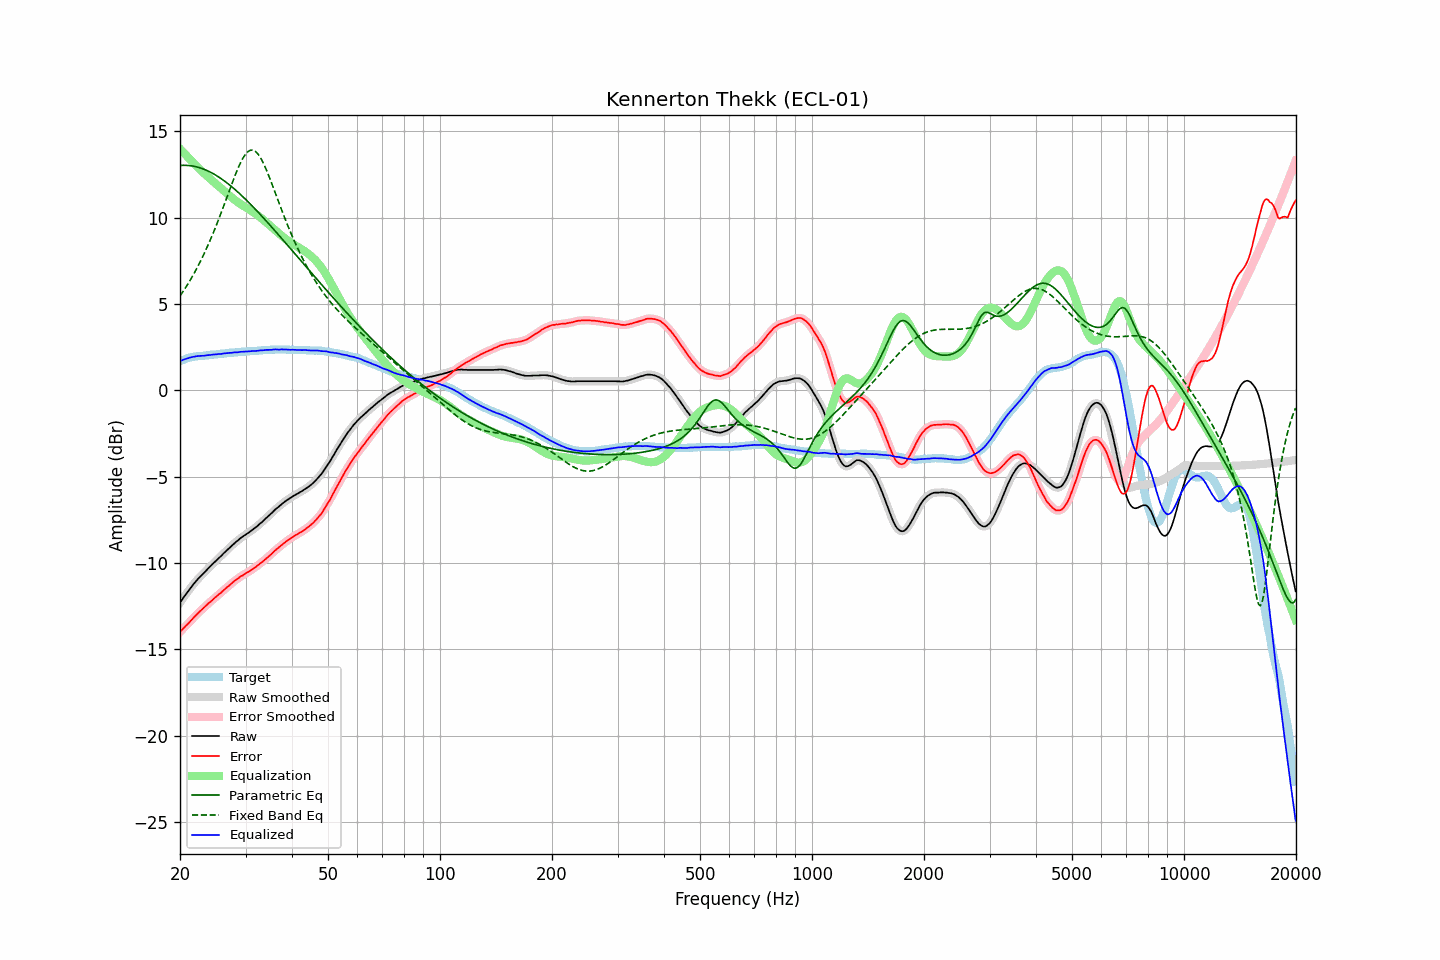

Data behind this chart, as committed beside it:
frequency, raw, error, smoothed, error_smoothed, equalization, parametric_eq, fixed_band_eq, equalized_raw, equalized_smoothed, target
20.00, -12.30, -13.99, -12.30, -13.99, 13.99, 13.02, 5.46, 1.69, 1.69, 1.69
20.20, -12.16, -13.89, -12.16, -13.89, 13.89, 13.03, 5.60, 1.73, 1.73, 1.73
20.40, -12.02, -13.79, -12.02, -13.79, 13.79, 13.03, 5.74, 1.78, 1.77, 1.77
20.61, -11.89, -13.69, -11.89, -13.69, 13.69, 13.03, 5.88, 1.80, 1.81, 1.80
20.81, -11.76, -13.60, -11.76, -13.60, 13.60, 13.03, 6.03, 1.84, 1.84, 1.84
21.02, -11.64, -13.52, -11.63, -13.51, 13.50, 13.02, 6.18, 1.86, 1.87, 1.88
21.23, -11.51, -13.41, -11.51, -13.41, 13.40, 13.01, 6.33, 1.90, 1.89, 1.90
21.44, -11.39, -13.31, -11.39, -13.31, 13.31, 13.00, 6.49, 1.92, 1.92, 1.92
21.66, -11.27, -13.21, -11.27, -13.21, 13.21, 12.99, 6.65, 1.94, 1.94, 1.94
21.87, -11.15, -13.11, -11.15, -13.11, 13.11, 12.97, 6.82, 1.96, 1.96, 1.95
22.09, -11.05, -13.02, -11.04, -13.01, 13.02, 12.95, 6.99, 1.97, 1.97, 1.97
22.31, -10.94, -12.92, -10.94, -12.92, 12.92, 12.93, 7.16, 1.99, 1.99, 1.98
22.54, -10.84, -12.83, -10.84, -12.83, 12.83, 12.90, 7.34, 1.99, 1.99, 1.99
22.76, -10.75, -12.75, -10.75, -12.74, 12.74, 12.87, 7.53, 1.99, 1.99, 2.00
22.99, -10.66, -12.66, -10.65, -12.66, 12.65, 12.84, 7.72, 2.00, 2.00, 2.00
23.22, -10.56, -12.57, -10.56, -12.57, 12.57, 12.80, 7.91, 2.01, 2.01, 2.01
23.45, -10.46, -12.48, -10.46, -12.48, 12.48, 12.76, 8.11, 2.02, 2.02, 2.02
23.69, -10.36, -12.39, -10.36, -12.39, 12.40, 12.72, 8.32, 2.04, 2.04, 2.03
23.92, -10.27, -12.31, -10.27, -12.31, 12.31, 12.68, 8.53, 2.05, 2.05, 2.04
24.16, -10.18, -12.24, -10.17, -12.23, 12.23, 12.63, 8.74, 2.05, 2.06, 2.06
24.40, -10.08, -12.16, -10.08, -12.15, 12.15, 12.58, 8.96, 2.07, 2.07, 2.08
24.65, -9.99, -12.06, -9.99, -12.07, 12.07, 12.53, 9.19, 2.08, 2.08, 2.07
24.89, -9.91, -11.99, -9.90, -11.98, 11.99, 12.48, 9.42, 2.08, 2.09, 2.08
25.14, -9.82, -11.91, -9.81, -11.90, 11.91, 12.42, 9.65, 2.09, 2.09, 2.09
25.39, -9.72, -11.82, -9.72, -11.83, 11.82, 12.36, 9.89, 2.11, 2.10, 2.10
25.65, -9.64, -11.76, -9.63, -11.75, 11.74, 12.30, 10.14, 2.11, 2.11, 2.12
25.91, -9.55, -11.67, -9.54, -11.67, 11.66, 12.24, 10.38, 2.12, 2.12, 2.12
26.16, -9.45, -11.58, -9.45, -11.58, 11.58, 12.17, 10.63, 2.14, 2.13, 2.13
26.43, -9.36, -11.50, -9.36, -11.50, 11.50, 12.10, 10.88, 2.14, 2.14, 2.14
26.69, -9.27, -11.42, -9.27, -11.42, 11.42, 12.03, 11.14, 2.16, 2.16, 2.15
26.96, -9.18, -11.35, -9.18, -11.35, 11.34, 11.96, 11.39, 2.16, 2.16, 2.17
27.23, -9.09, -11.27, -9.09, -11.27, 11.26, 11.88, 11.65, 2.17, 2.17, 2.18
27.50, -9.01, -11.19, -9.00, -11.18, 11.18, 11.81, 11.90, 2.18, 2.18, 2.18
27.77, -8.92, -11.10, -8.91, -11.10, 11.11, 11.73, 12.14, 2.19, 2.19, 2.18
28.05, -8.83, -11.03, -8.83, -11.03, 11.03, 11.65, 12.39, 2.21, 2.20, 2.20
28.33, -8.76, -10.96, -8.76, -10.96, 10.96, 11.57, 12.62, 2.21, 2.21, 2.20
28.62, -8.69, -10.90, -8.68, -10.89, 10.89, 11.48, 12.84, 2.20, 2.21, 2.21
28.90, -8.61, -10.83, -8.61, -10.83, 10.83, 11.40, 13.05, 2.22, 2.22, 2.22
29.19, -8.53, -10.75, -8.53, -10.76, 10.76, 11.31, 13.25, 2.24, 2.23, 2.22
29.48, -8.47, -10.72, -8.47, -10.70, 10.71, 11.22, 13.42, 2.24, 2.24, 2.25
29.78, -8.41, -10.65, -8.40, -10.65, 10.65, 11.14, 13.57, 2.24, 2.25, 2.24
30.08, -8.34, -10.59, -8.34, -10.59, 10.59, 11.05, 13.70, 2.25, 2.25, 2.25
30.38, -8.28, -10.53, -8.28, -10.53, 10.53, 10.95, 13.80, 2.26, 2.26, 2.25
30.68, -8.22, -10.49, -8.21, -10.48, 10.48, 10.86, 13.87, 2.26, 2.26, 2.27
30.99, -8.15, -10.42, -8.15, -10.42, 10.42, 10.77, 13.91, 2.27, 2.27, 2.27
31.30, -8.08, -10.35, -8.08, -10.36, 10.36, 10.67, 13.91, 2.28, 2.27, 2.27
31.61, -8.02, -10.30, -8.02, -10.29, 10.29, 10.57, 13.89, 2.28, 2.28, 2.28
31.93, -7.95, -10.24, -7.94, -10.23, 10.23, 10.48, 13.83, 2.28, 2.28, 2.29
32.24, -7.87, -10.16, -7.86, -10.16, 10.16, 10.38, 13.74, 2.29, 2.30, 2.29
32.57, -7.78, -10.09, -7.78, -10.09, 10.09, 10.28, 13.62, 2.31, 2.31, 2.31
32.89, -7.70, -10.01, -7.70, -10.01, 10.02, 10.18, 13.48, 2.32, 2.32, 2.31
33.22, -7.63, -9.95, -7.62, -9.94, 9.94, 10.08, 13.32, 2.31, 2.32, 2.32
33.55, -7.54, -9.87, -7.54, -9.86, 9.86, 9.98, 13.13, 2.33, 2.33, 2.33
33.89, -7.45, -9.79, -7.45, -9.79, 9.79, 9.88, 12.93, 2.34, 2.34, 2.34
34.23, -7.36, -9.70, -7.36, -9.70, 9.70, 9.77, 12.71, 2.35, 2.34, 2.34
34.57, -7.28, -9.63, -7.28, -9.62, 9.62, 9.67, 12.48, 2.35, 2.35, 2.35
34.92, -7.19, -9.54, -7.19, -9.54, 9.54, 9.56, 12.24, 2.35, 2.35, 2.35
35.27, -7.11, -9.47, -7.10, -9.46, 9.46, 9.46, 12.00, 2.35, 2.36, 2.36
35.62, -7.01, -9.37, -7.01, -9.37, 9.37, 9.36, 11.75, 2.37, 2.36, 2.36
35.97, -6.92, -9.28, -6.92, -9.28, 9.29, 9.25, 11.50, 2.37, 2.37, 2.36
... 635 more rows
